Photos from the image-classification dataset "dataset" in the GitHub repository Divi-Adiffia-Freza-Alana/riceleafdisease. Its 3 classes are: blast, blight, tungro.

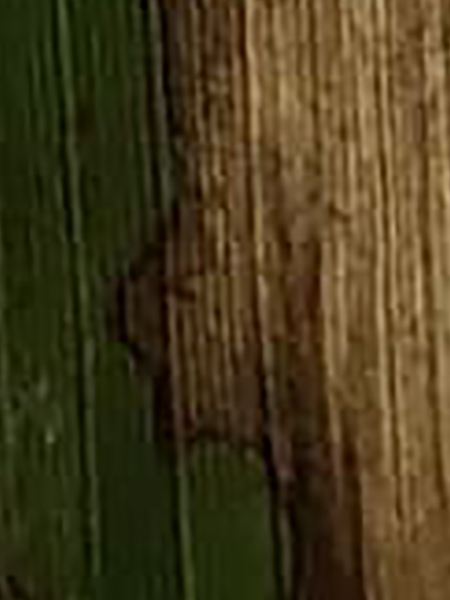
Label: blight

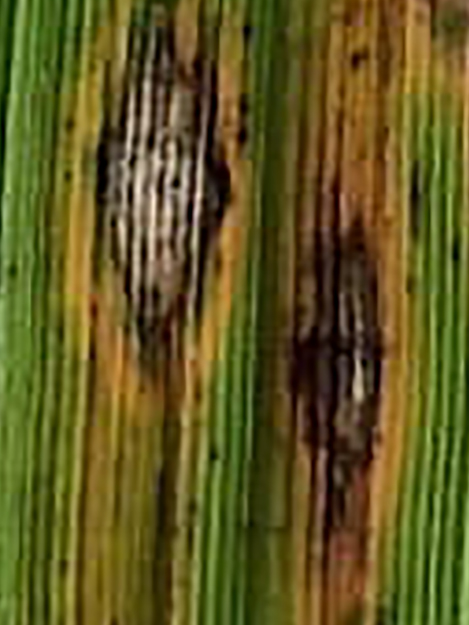
Label: blast

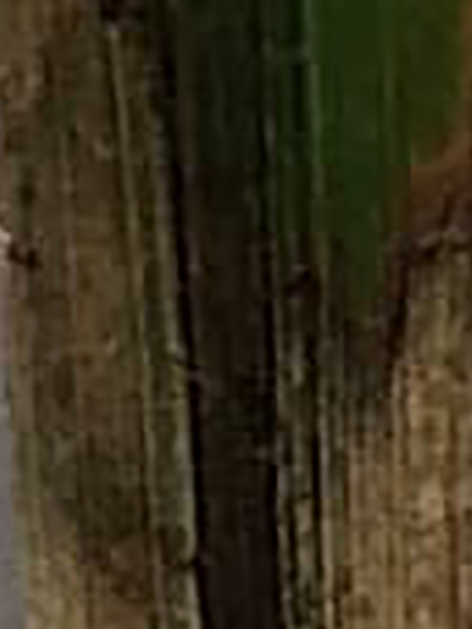
Label: blight

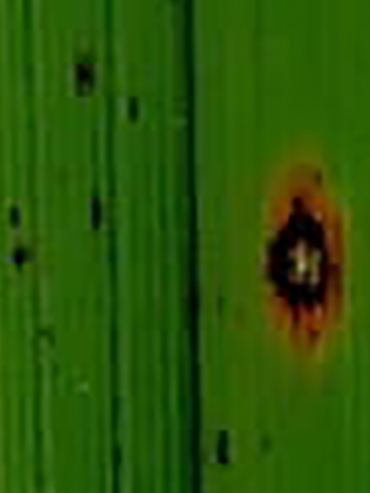
Label: blast

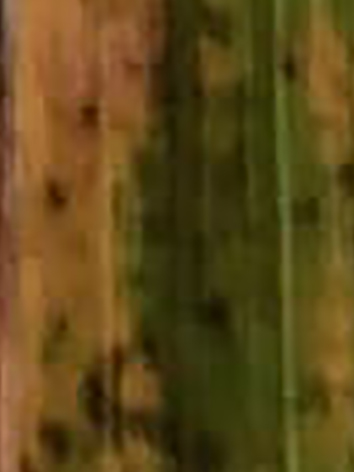
Label: tungro
